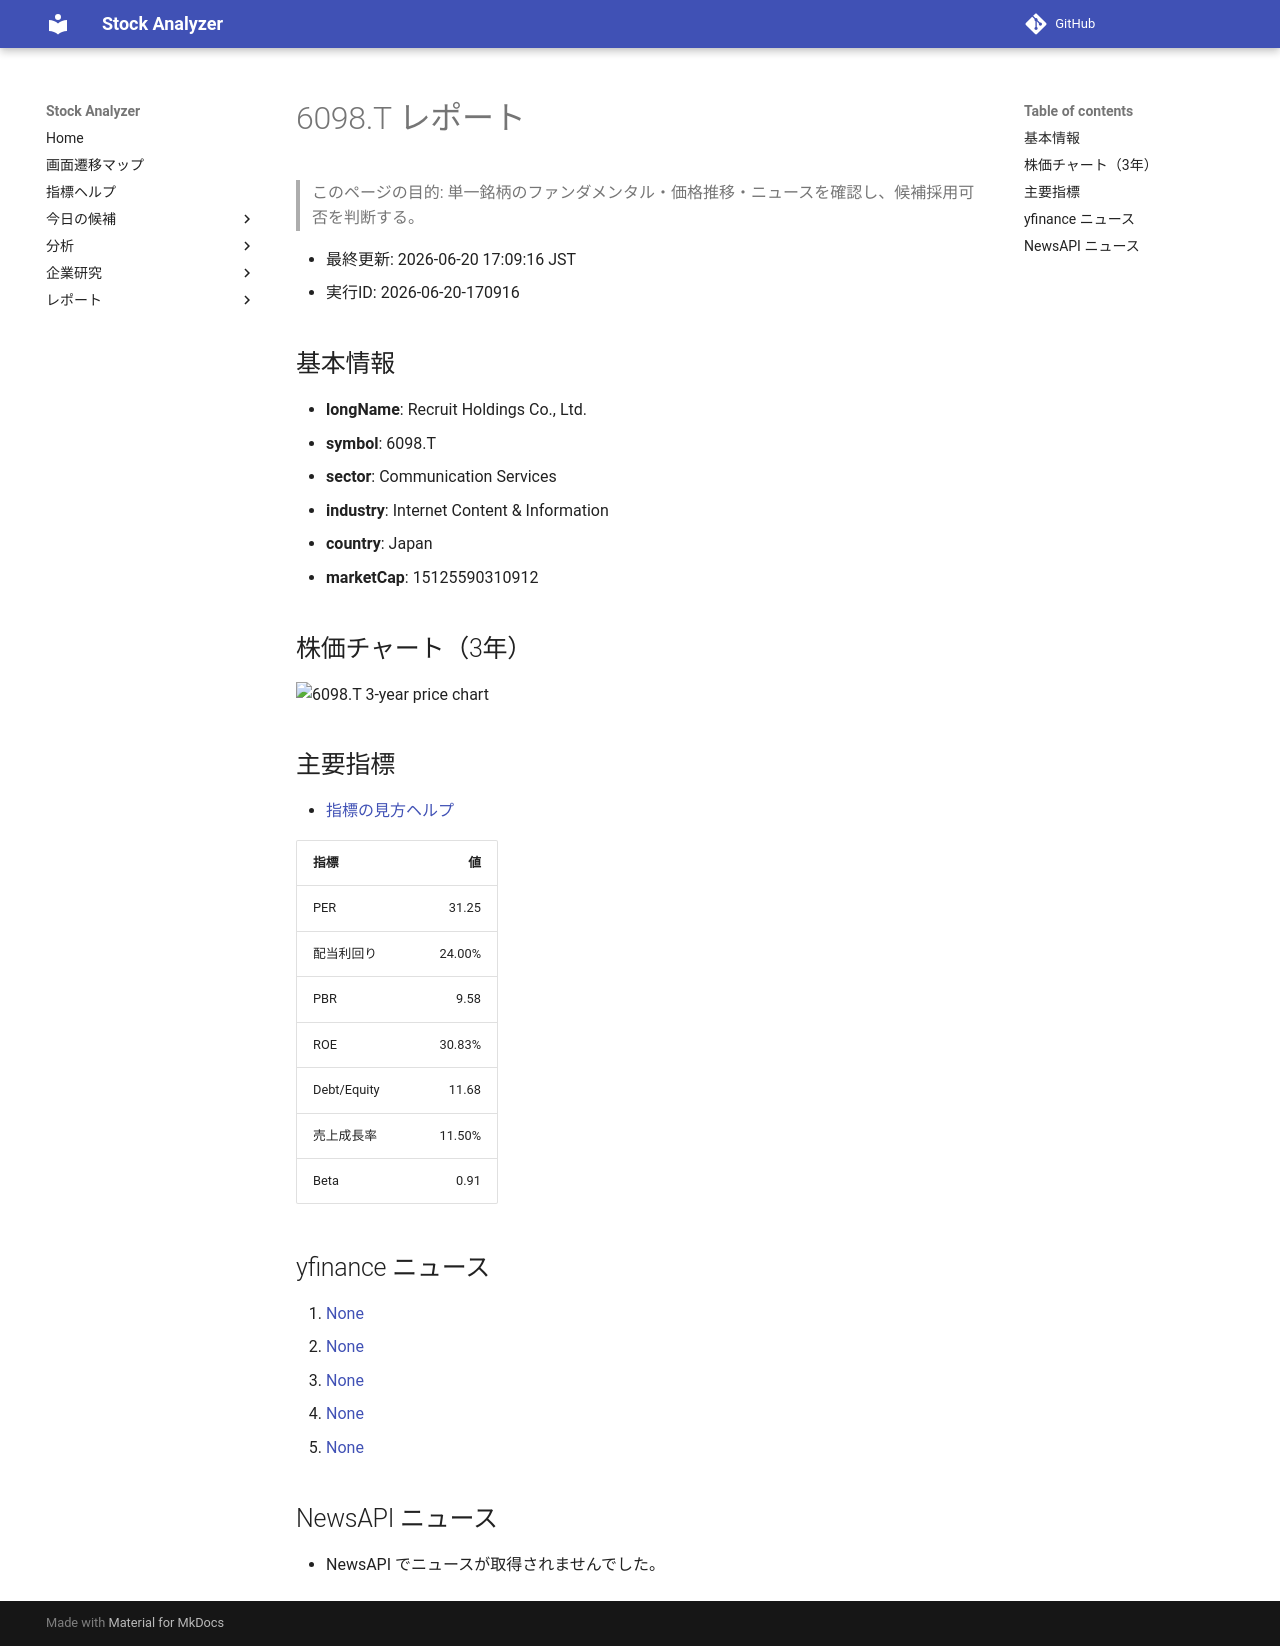

repository: Yumi-note/Making-APP · page: reports/2026-06-20/170916/6098_T/index.html · generator: mkdocs

# 6098.T レポート

> このページの目的: 単一銘柄のファンダメンタル・価格推移・ニュースを確認し、候補採用可否を判断する。

- 最終更新: 2026-06-20 17:09:16 JST
- 実行ID: 2026-06-20-170916

## 基本情報

- **longName**: Recruit Holdings Co., Ltd.
- **symbol**: 6098.T
- **sector**: Communication Services
- **industry**: Internet Content & Information
- **country**: Japan
- **marketCap**: 15125590310912

## 株価チャート（3年）

![6098.T 3-year price chart](6098_T_3y.png)

## 主要指標

- [指標の見方ヘルプ](../../../../indicators.md)

| 指標 | 値 |
|---|---:|
| PER | 31.25 |
| 配当利回り | 24.00% |
| PBR | 9.58 |
| ROE | 30.83% |
| Debt/Equity | 11.68 |
| 売上成長率 | 11.50% |
| Beta | 0.91 |

## yfinance ニュース

1. [None](None)
2. [None](None)
3. [None](None)
4. [None](None)
5. [None](None)

## NewsAPI ニュース

- NewsAPI でニュースが取得されませんでした。
